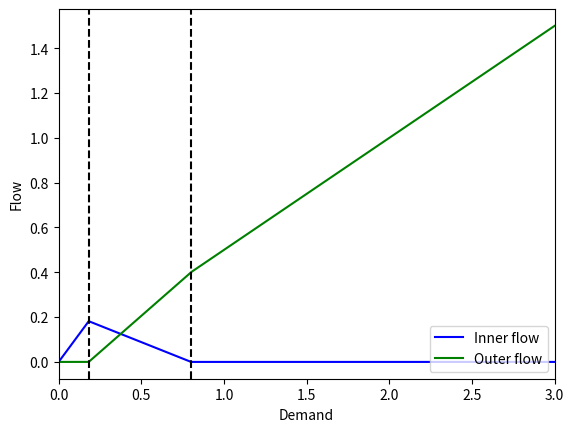

The matplotlib source for this figure:
#from __future__ import division
import numpy as np
import matplotlib.pyplot as plt


#User equilibrium
def y3_UEa(d, a, b, am, bm):
    return d

def y3_UEb(d, a, b, am, bm):
    
    y3 = 2*(1.0-am-a)/(1+2*bm+b) - ((1.0-b)/(1+2*bm+b))*d
    return y3
    
def y3_UEc(d, a, b, am, bm):
    return 0*d
    
def y1_UEa(d, a, b, am, bm):
    return 0*d
    
def y1_UEb(d, a, b, am, bm):
    return (d - y3_UEb(d, a, b, am, bm))/2.0
    
def y1_UEc(d, a, b, am, bm):
    return d/2.0
    



#SO
def y3_SOa(d, a, b, am, bm):
    return d
    
def y3_SOb(d, a, b, am, bm):
    
    y3 = (1.0-am-a)/(1.0+2*bm+b) -((1.0-b)/(1+2*bm+b))*d
    return y3    
    
def y3_SOc(d, a, b, am, bm):
    return d*0

def y1_SOa(d, a, b, am, bm):
    return 0*d
    
def y1_SOb(d, a, b, am, bm):
    return (d - y3_SOb(d, a, b, am, bm))/2.0
    
def y1_SOc(d, a, b, am, bm):
    return d/2.0    
    
    
    
a = 0.5 
b = 0.5
am= 0.1
bm= 0.1
    
D = np.arange(0, 3, 0.001)

d_onUE = (1.0-am-a)/(1+bm)
d_offUE = 2*(1.0-am-a)/(1- b)

d_onSO = 0.5*(1.0-am-a)/(1+bm)
d_offSO = (1.0-am-a)/(1- b)




#UE
#y3_UE = []

#for d in D:
    #if d < d_onUE:
        #y3_UE.append(y3_UEa(d, a, b, am, bm))
    #elif d < d_offUE:
        #y3_UE.append(y3_UEb(d, a, b, am, bm))
    #else:
        #y3_UE.append(y3_UEc(d, a, b, am, bm))
        
#y1_UE = []

#for d in D:
    #if d < d_onUE:
        #y1_UE.append(y1_UEa(d, a, b, am, bm))
    #elif d < d_offUE:
        #y1_UE.append(y1_UEb(d, a, b, am, bm))
    #else:
        #y1_UE.append(y1_UEc(d, a, b, am, bm))

        
#plt.plot(D, y3_UE, "b-", label="Inner flow")
#plt.plot(D, y1_UE, "g-", label="Outer flow")
#plt.axvline(x=d_onUE,  color="k", linestyle="--")
#plt.axvline(x=d_offUE,  color="k", linestyle="--")

#plt.xlabel("Demand")
#plt.ylabel("Flow")
#plt.xlim([0,3])

#plt.legend(loc=4)


#SO

y3_SO = []

for d in D:
    if d < d_onSO:
        y3_SO.append(y3_SOa(d, a, b, am, bm))
    elif d < d_offSO:
        y3_SO.append(y3_SOb(d, a, b, am, bm))
    else:
        y3_SO.append(y3_SOc(d, a, b, am, bm))
        
y1_SO = []

for d in D:
    if d < d_onSO:
        y1_SO.append(y1_SOa(d, a, b, am, bm))
    elif d < d_offSO:
        y1_SO.append(y1_SOb(d, a, b, am, bm))
    else:
        y1_SO.append(y1_SOc(d, a, b, am, bm))

        
plt.plot(D, y3_SO, "b-", label="Inner flow")
plt.plot(D, y1_SO, "g-", label="Outer flow")

plt.axvline(x=d_onSO,  color="k", linestyle="--")
plt.axvline(x=d_offSO,  color="k", linestyle="--")

plt.xlabel("Demand")
plt.ylabel("Flow")
plt.xlim([0,3])
plt.legend(loc=4)
plt.show()